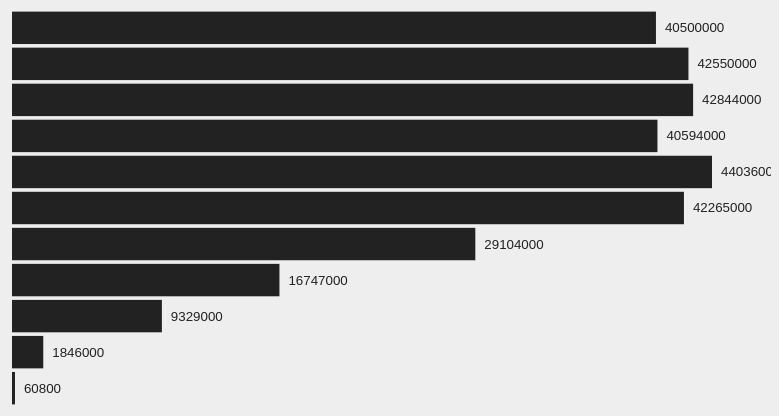
D3 v5 page, settled after 480 driven frames (8 s of simulated time); the page loaded 1 data file(s).


    /* Load/process U.S. Population data set and then build a bar chart. */
    window.onload = () => {
      // load a local data set from a CSV file on disk
      d3.json("./data/population-2010.json")
        .then(rawData => {
          const trimmedData = removeCountryAndYear(rawData);
          makeBarChart(trimmedData);
        });

      /* Remove unneeded, redundant attributes. */
      function removeCountryAndYear(data) {
        return data.map(d => {
          const {
            country,
            year,
            ...rest
          } = d;
          return rest;
        });
      }
    }

    /* Derive the population figure for larger age brackets. */
    function consolidateAges(data) {
      return data.reduce((newData, d) => {
        if (d.age % 10 == 0) {
          if (newData.length > 0) {
            newData[newData.length - 1].age += "-" + (d.age - 1);
          }
          newData.push({
            ...d
          });
        } else {
          newData[newData.length - 1].females += d.females;
          newData[newData.length - 1].males += d.males;
          newData[newData.length - 1].total += d.total;
        }
        return newData;
      }, []);
    }

    /* Construct a bar chart from the data set. */
    function makeBarChart(data) {
      const barChart = d3.select("#bar-chart").append("svg");

      barChart.params = {
        width: 800,
        height: 400,
        textGap: 10,
        leftPadding: 40,
        rightPadding: 100
      };

      barChart
        .attr("width", barChart.params.width)
        .attr("height", barChart.params.height);

      displayItems(barChart, data);
    }

    /* render the desired subset of the data */
    function displayItems(barChart, data, bin) {
      let selectedData = consolidateAges(data);

      const yScale = d3.scaleBand()
        .domain(selectedData.map(d => d.age))
        .range([0, barChart.params.height])
        .paddingInner(0.1)
        .paddingOuter(0.1);

      const xScale = d3.scaleLinear()
        .domain([0, d3.max(selectedData.map(d => d.total))])
        .range([2, barChart.params.width - barChart.params.rightPadding]);

      const bars = barChart.selectAll("g.bar")
        .data(selectedData)
        .enter()
        .append("g")
        .attr("class", "bar")
        .attr("transform",
          d => "translate(0," + yScale(d.age) + ")"
        )

      bars
        .append("rect")
        .attr("x", barChart.params.leftPadding + 1)
        .attr("width", d => xScale(d.total))
        .attr("height", yScale.bandwidth());

      bars
        .append("text")
        .text(d => d.total)
        .attr("x", d => xScale(d.total) + barChart.params.leftPadding + barChart.params.textGap)
        .attr("y", yScale.bandwidth() / 2)
        .attr("text-anchor", "start")
        .attr("alignment-baseline", "central")
    }
  

### data: data/population-2010.json
[
 {
  "females": 1966000,
  "country": "United States",
  "age": 0,
  "males": 2054000,
  "year": 2010,
  "total": 4019000
 },
 {
  "females": 1973000,
  "country": "United States",
  "age": 1,
  "males": 2056000,
  "year": 2010,
  "total": 4030000
 },
 {
  "females": 1979000,
  "country": "United States",
  "age": 2,
  "males": 2059000,
  "year": 2010,
  "total": 4038000
 },
 {
  "females": 1983000,
  "country": "United States",
  "age": 3,
  "males": 2061000,
  "year": 2010,
  "total": 4043000
 },
 {
  "females": 1985000,
  "country": "United States",
  "age": 4,
  "males": 2063000,
  "year": 2010,
  "total": 4048000
 },
 {
  "females": 1987000,
  "country": "United States",
  "age": 5,
  "males": 2066000,
  "year": 2010,
  "total": 4052000
 },
 {
  "females": 1988000,
  "country": "United States",
  "age": 6,
  "males": 2069000,
  "year": 2010,
  "total": 4057000
 },
 {
  "females": 1989000,
  "country": "United States",
  "age": 7,
  "males": 2073000,
  "year": 2010,
  "total": 4062000
 },
 "... 93 more items"
]